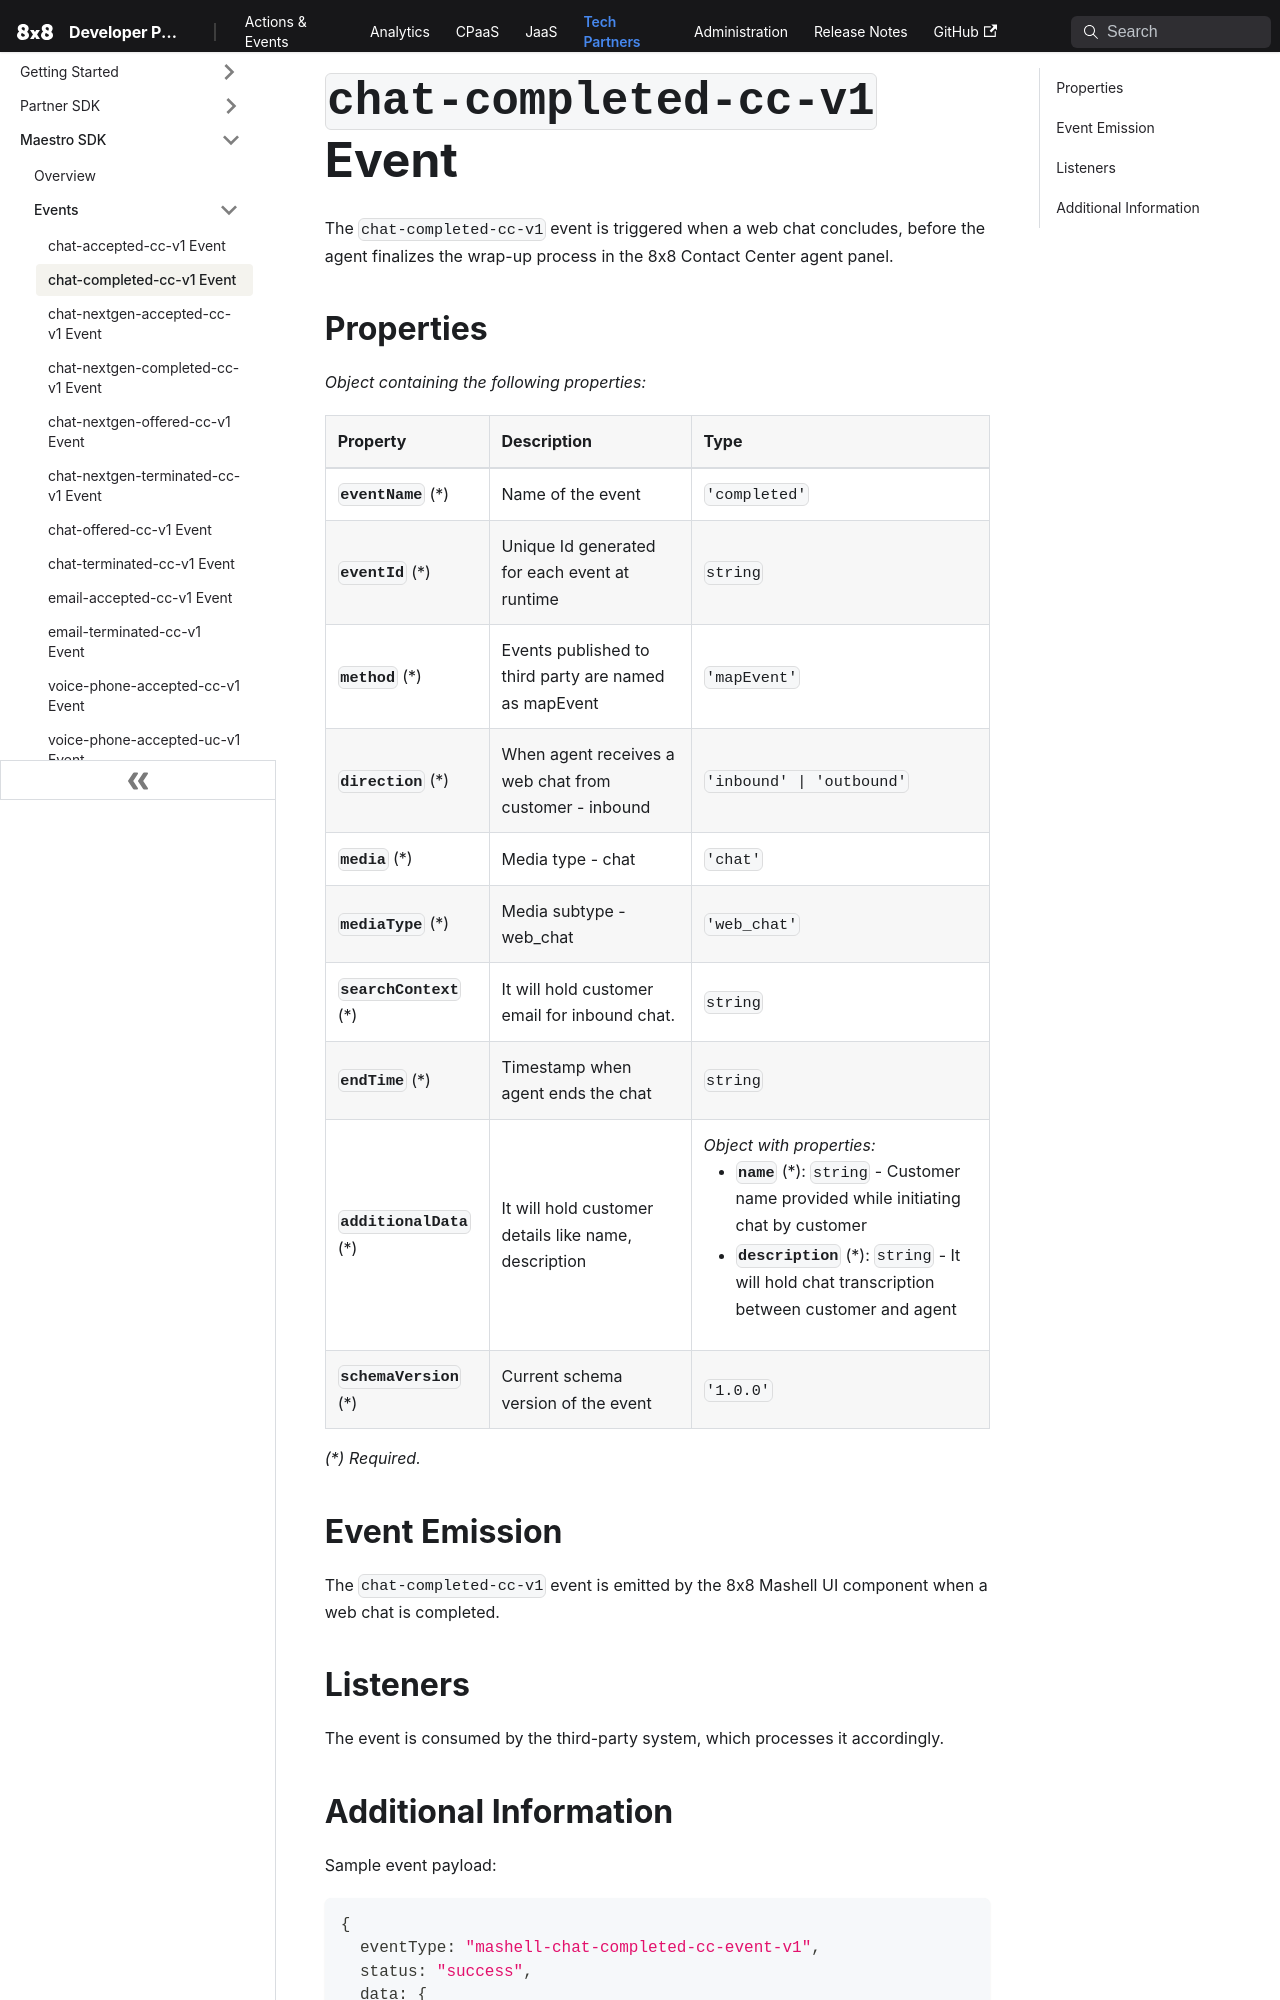

repository: 8x8Cloud/public-developer-docs · page: tech-partner/docs/events/mashell-chat-completed-cc-event-v1/index.html · generator: docusaurus

# `chat-completed-cc-v1` Event

The `chat-completed-cc-v1` event is triggered when a web chat concludes, before the agent finalizes the wrap-up process in the 8x8 Contact Center agent panel.

## Properties

*Object containing the following properties:*
